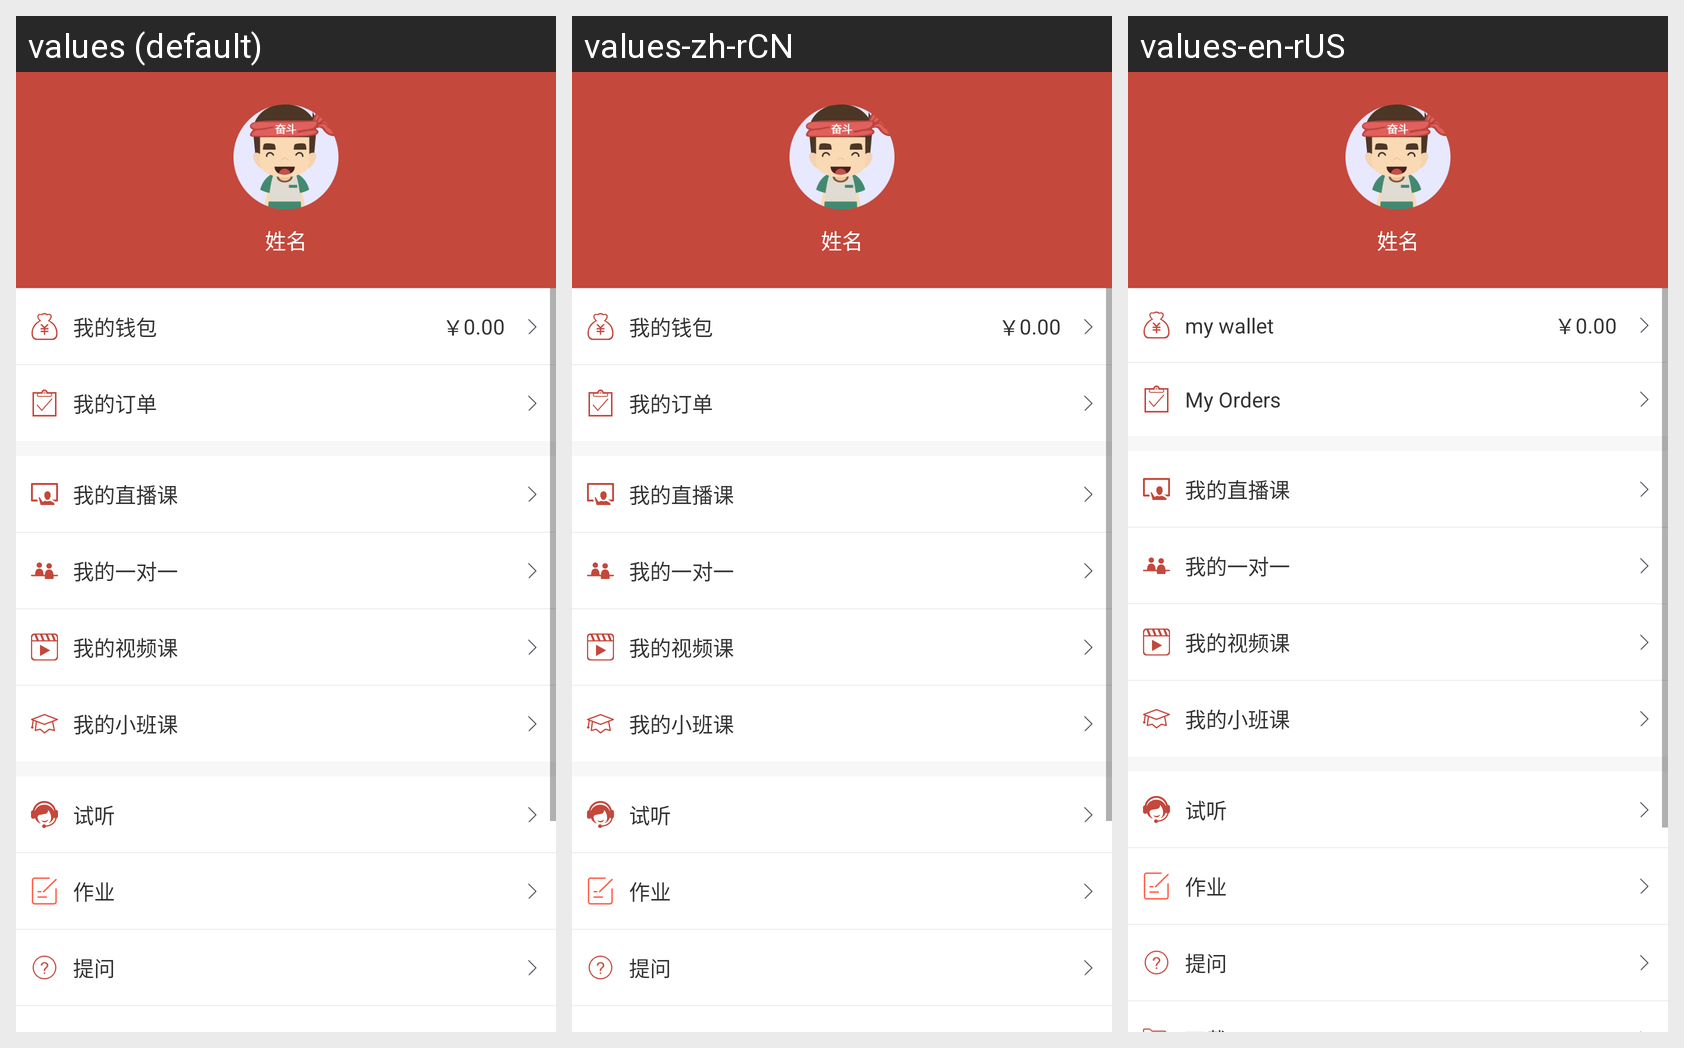

Here is an Android app screen in its default locale and in the app's own translations. Write out the translated-string differences for the strings that appear on this screen.
Android screen res/layout/fragment_home_user_center.xml rendered under 3 locales, left to right: values (default), values-zh-rCN, values-en-rUS. Device: Nexus 5 (rendered at 1080×1920; each locale shown at half size, 540×960, under a caption strip naming it); theme AppTheme.
Strings drawn on this screen, with the default value and each locale's value (text and hints the layout hard-codes, and strings that could not be matched under every locale, appear in the picture but are not listed):

my_wallet
  values: 我的钱包
  values-zh-rCN: 我的钱包  [not translated; the default value is used]
  values-en-rUS: my wallet

my_order
  values: 我的订单
  values-zh-rCN: 我的订单
  values-en-rUS: My Orders

my_interact
  values: 我的一对一
  values-zh-rCN: 我的一对一  [not translated; the default value is used]
  values-en-rUS: 我的一对一  [not translated; the default value is used]

my_video
  values: 我的视频课
  values-zh-rCN: 我的视频课  [not translated; the default value is used]
  values-en-rUS: 我的视频课  [not translated; the default value is used]

my_exclusive
  values: 我的小班课
  values-zh-rCN: 我的小班课  [not translated; the default value is used]
  values-en-rUS: 我的小班课  [not translated; the default value is used]

my_taste
  values: 试听
  values-zh-rCN: 试听  [not translated; the default value is used]
  values-en-rUS: 试听  [not translated; the default value is used]

my_homework
  values: 作业
  values-zh-rCN: 作业  [not translated; the default value is used]
  values-en-rUS: 作业  [not translated; the default value is used]

my_question
  values: 提问
  values-zh-rCN: 提问  [not translated; the default value is used]
  values-en-rUS: 提问  [not translated; the default value is used]
